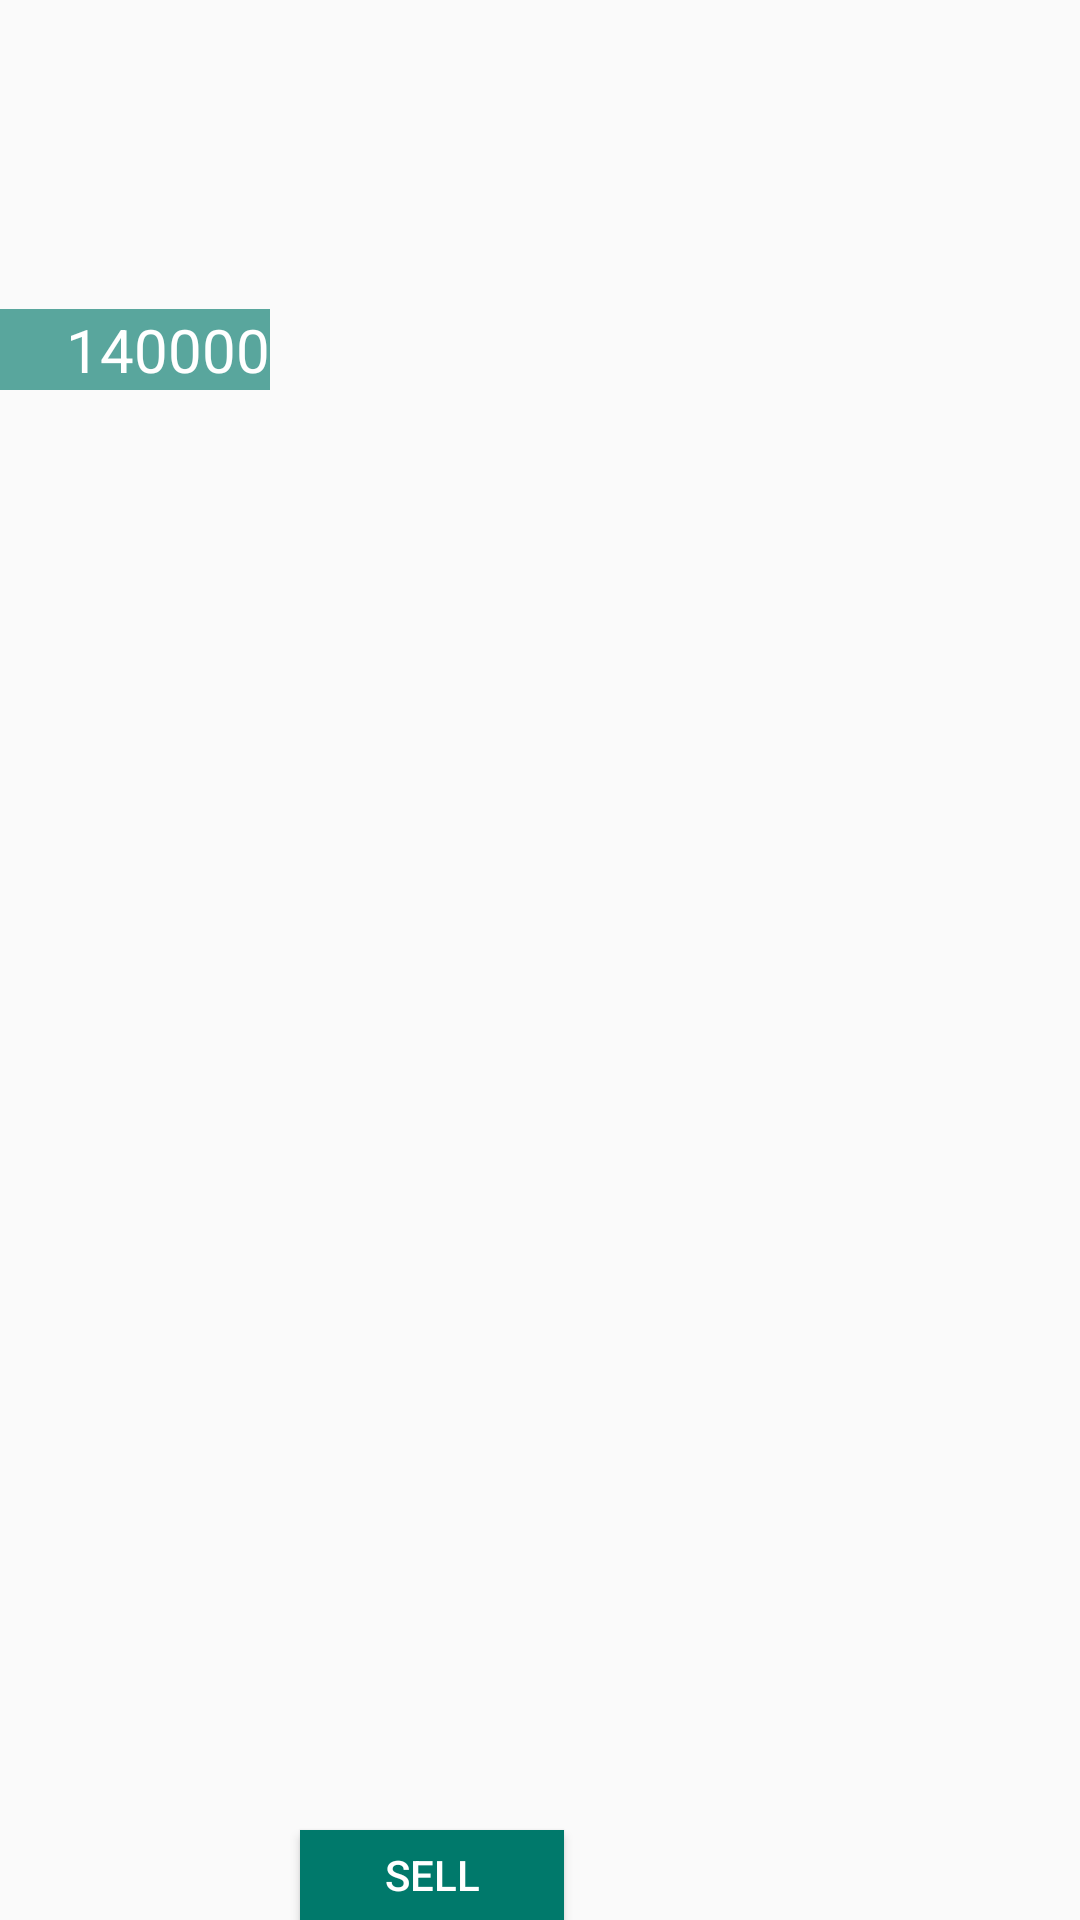

Here is an Android app screen rendered from its layout file. Give the layout XML and the strings, colors and styles it references.
<!-- AndroidManifest.xml: application theme AppTheme -->
<!-- res/layout/product_item.xml -->
<?xml version="1.0" encoding="utf-8"?>
<LinearLayout xmlns:android="http://schemas.android.com/apk/res/android"
    android:orientation="horizontal"
    android:layout_width="match_parent"
    android:layout_height="match_parent">


    <RelativeLayout
        android:layout_width="0dp"
        android:layout_height="130dp"
        android:layout_weight="2">

        <ImageView
            android:id="@+id/img_product_item"
            android:layout_width="match_parent"
            android:layout_height="match_parent"/>

        <TextView
            android:id="@+id/txt_product_item_quantity"
            android:layout_width="match_parent"
            android:layout_height="wrap_content"
            android:textAlignment="viewEnd"
            android:gravity="end"
            android:layout_alignParentBottom="true"
            android:layout_alignParentRight="true"
            android:textSize="20sp"
            android:textColor="@color/colorWhite"
            android:background="@color/colorPrimaryOpaque"
            android:text="140000"/>

    </RelativeLayout>

    <RelativeLayout
        android:layout_width="0dp"
        android:layout_height="match_parent"
        android:layout_weight="4">

        <TextView
            android:id="@+id/txt_product_item_name"
            android:layout_width="wrap_content"
            android:layout_height="wrap_content"
            android:padding="10dp"
            android:layout_centerVertical="true"/>

        <Button
            android:id="@+id/btn_sell"
            android:layout_width="wrap_content"
            android:layout_height="30dp"
            android:layout_alignParentBottom="true"
            android:layout_alignParentLeft="true"
            android:background="@color/colorPrimary"
            android:textColor="@color/colorWhite"
            android:text="sell"
            android:layout_marginLeft="10dp"/>

    </RelativeLayout>

    <TextView
        android:id="@+id/txt_product_item_price"
        android:layout_width="0dp"
        android:layout_height="match_parent"
        android:layout_weight="2"
        android:padding="6dp"
        android:gravity="center"/>

</LinearLayout>
<!-- resources referenced by this layout -->
<resources>
  <color name="colorPrimary">#00796b</color>
  <color name="colorPrimaryOpaque">#a400796b</color>
  <color name="colorWhite">#FFFF</color>
  <style name="AppTheme" parent="Theme.AppCompat.Light.DarkActionBar">
          
          <item name="colorPrimary">@color/colorPrimary</item>
          <item name="colorPrimaryDark">@color/colorPrimaryDark</item>
          <item name="colorAccent">@color/colorAccent</item>
  
          <item name="colorControlNormal">@color/colorTextSecondary</item>
          <item name="colorControlActivated">@color/colorAccent</item>
          <item name="colorControlHighlight">@color/colorTextSecondary</item>
      </style>
  <color name="colorPrimaryDark">#004c40</color>
  <color name="colorAccent">#f9a825</color>
  <color name="colorTextSecondary">#757575</color>
</resources>
